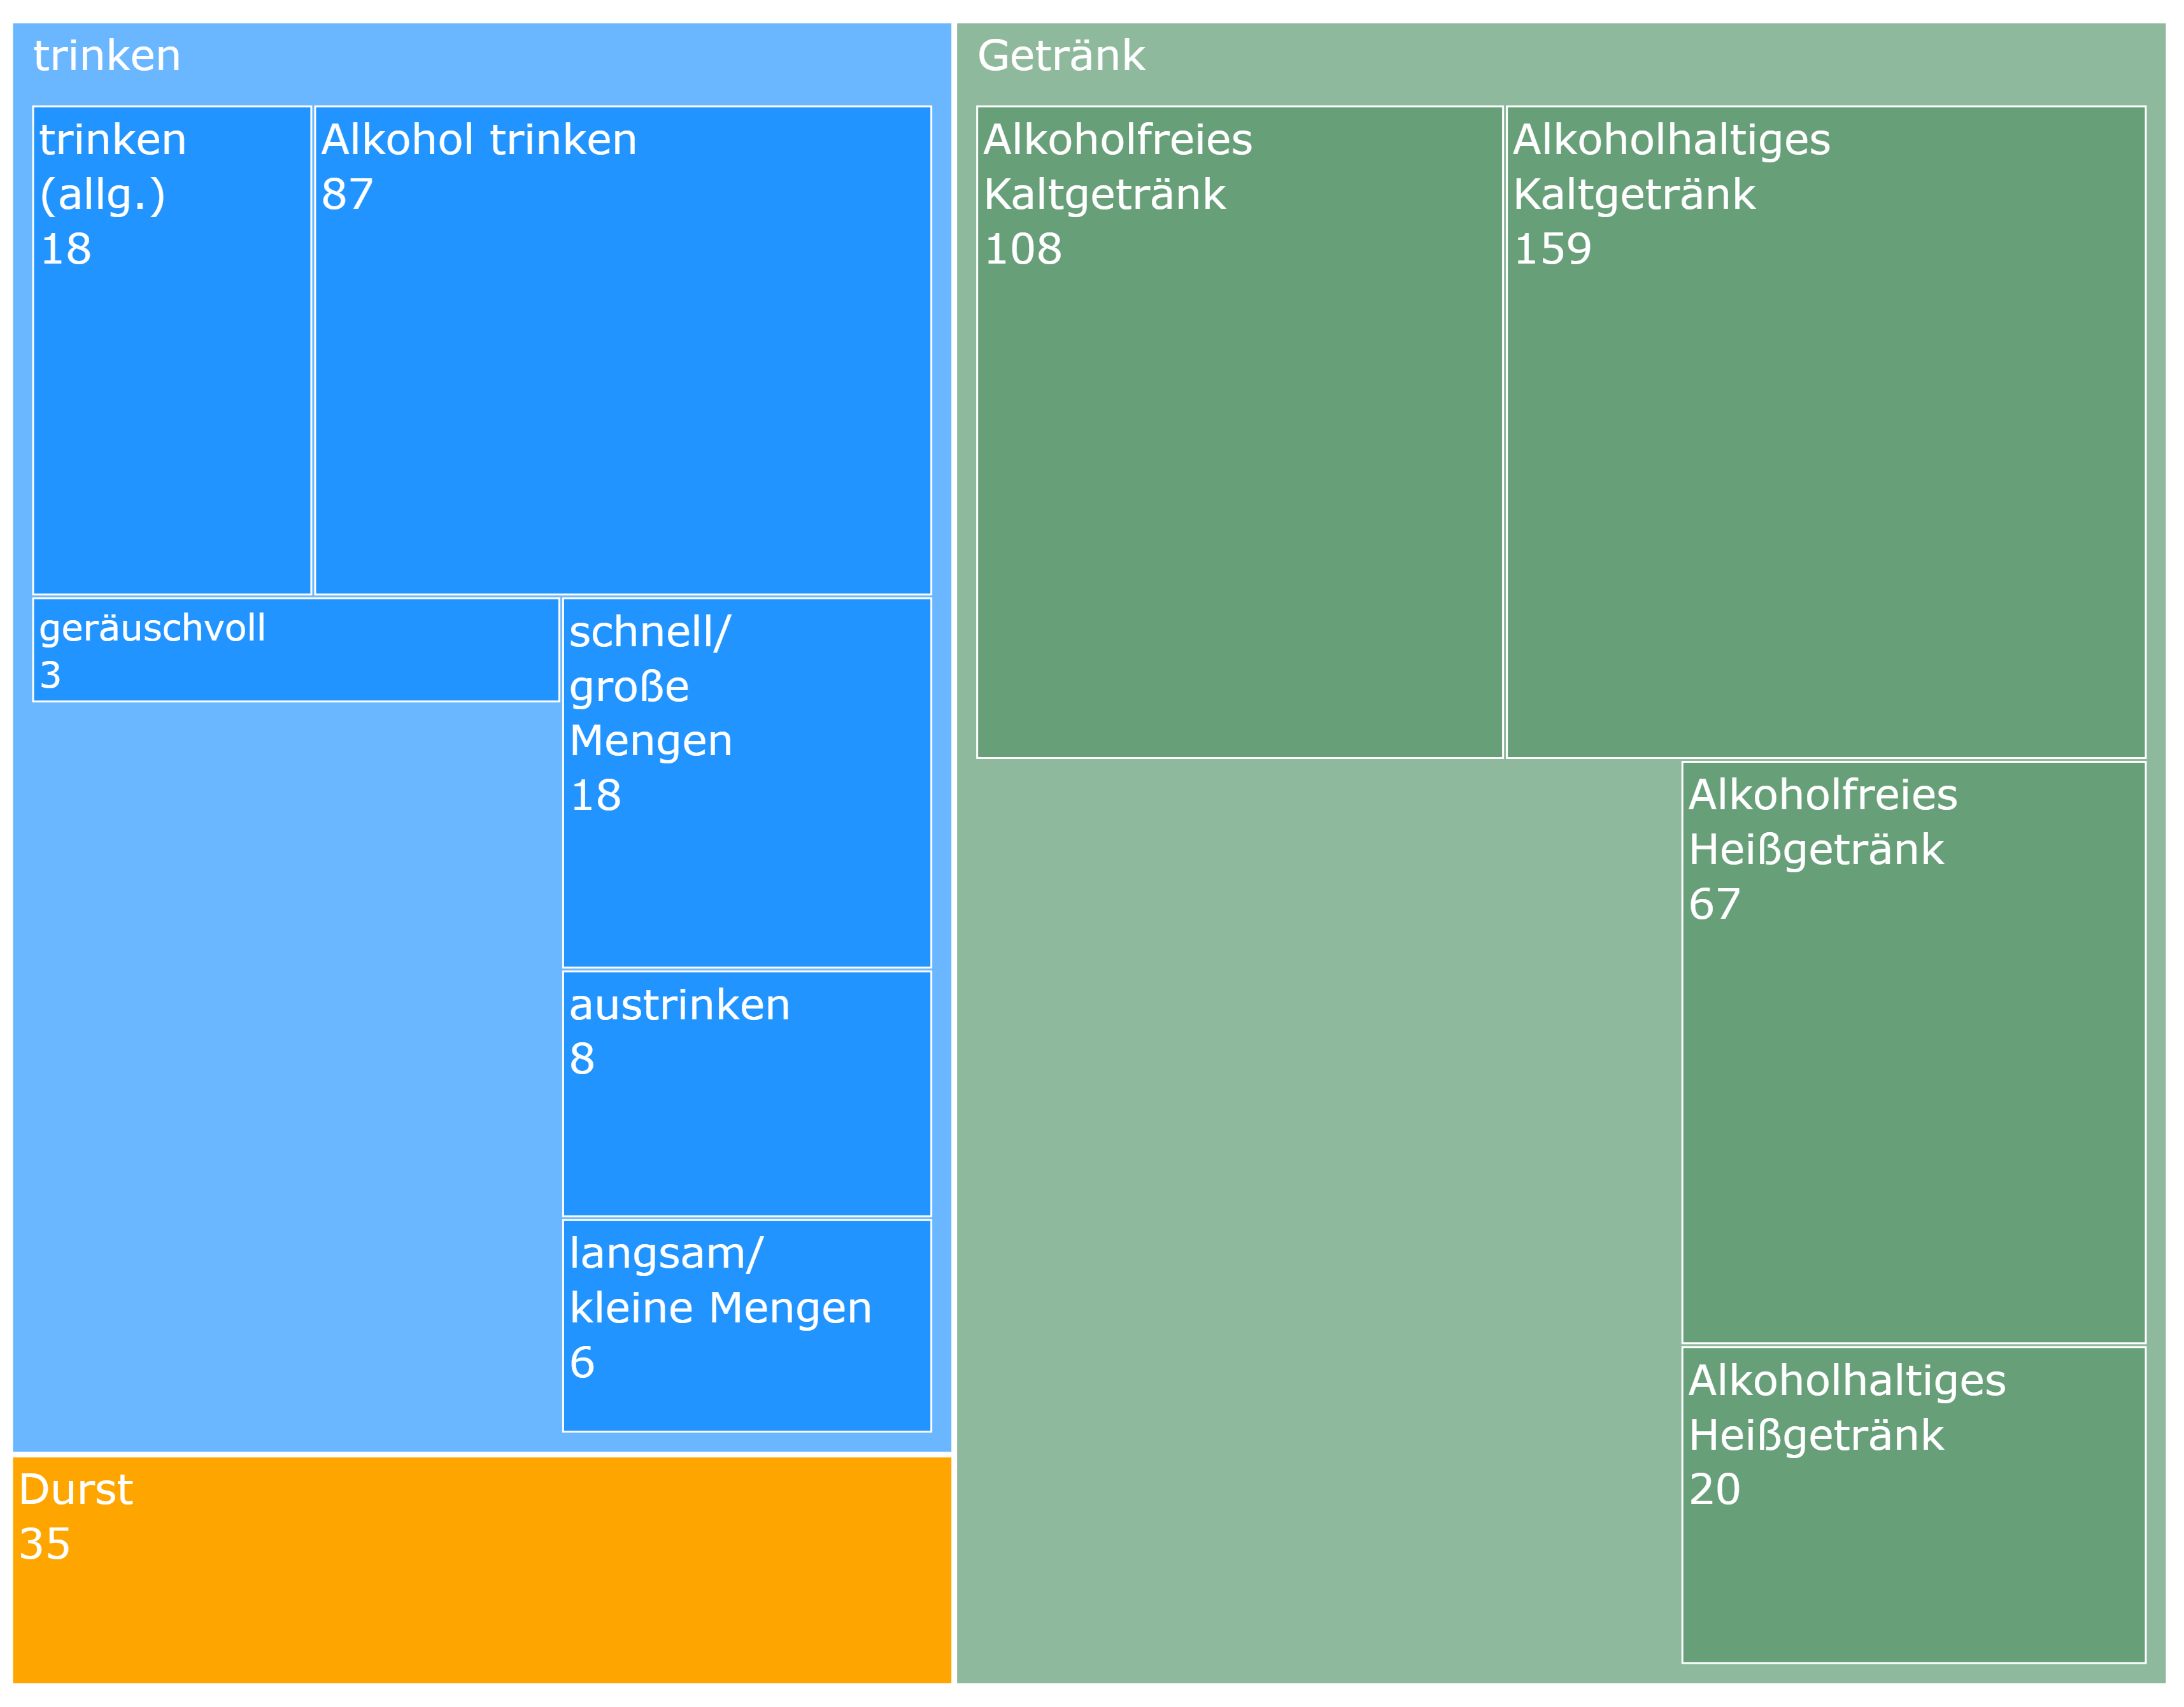

Here is the Python script that generated this plot:
# ================================================================
# Script for color-coded treemap visualizing concepts
# and their frequencies in a controlles vocabulary.
# ================================================================

import plotly.graph_objects as go
import colorsys
import numpy as np

# --- Concepts ---
labels = [
    "trinken", "Durst", "Getränk",
    # Subcategories of Trinken
    "trinken<br>(allg.)", "langsam/<br>kleine Mengen", "schnell/<br>große<br>Mengen", "austrinken", "geräuschvoll", "Alkohol trinken",
    # Subcategories of Getränk
    "Alkoholfreies<br>Kaltgetränk", "Alkoholhaltiges<br>Kaltgetränk", "Alkoholfreies<br>Heißgetränk", "Alkoholhaltiges<br>Heißgetränk"
]

parents = [
    "", "", "",
    "trinken", "trinken", "trinken", "trinken", "trinken", "trinken",
    "Getränk", "Getränk", "Getränk", "Getränk"
]

values = [
    140, 35, 365,
    18, 6, 18, 8, 3, 87,
    108, 159, 67, 20
]

# --- Transform values for more compact visualization ---
adjusted_values = [np.sqrt(v) for v in values]

# --- Color utility functions ---
def hex_to_rgb(hex):
    hex = hex.lstrip('#')
    return tuple(int(hex[i:i+2], 16)/255 for i in (0, 2, 4))

def rgb_to_hex(rgb):
    return '#%02x%02x%02x' % tuple(int(x*255) for x in rgb)

def darken_color(hex_color, factor):
    rgb = hex_to_rgb(hex_color)
    h, l, s = colorsys.rgb_to_hls(*rgb)
    l = max(0, l * factor)
    r, g, b = colorsys.hls_to_rgb(h, l, s)
    return rgb_to_hex((r, g, b))

# --- Compute depths ---
def compute_depths(labels, parents):
    depth_map = {}
    label_to_parent = dict(zip(labels, parents))
    for label in labels:
        depth = 0
        current = label
        while label_to_parent.get(current, "") != "":
            current = label_to_parent[current]
            depth += 1
        depth_map[label] = depth
    return depth_map

depths = compute_depths(labels, parents)

# --- Assign root colors ---
roots = [label for label, parent in zip(labels, parents) if parent == ""]
base_colors = ["#6AB7FF", "#FFA500", "#90b99d"]  # Blue, orange, green
root_color_map = {root: base_colors[i % len(base_colors)] for i, root in enumerate(roots)}

# --- Colors for each label ---
def find_root(label, label_to_parent):
    current = label
    while label_to_parent.get(current, "") != "":
        current = label_to_parent[current]
    return current

label_to_parent = dict(zip(labels, parents))
colors = []
for label in labels:
    root = find_root(label, label_to_parent)
    base_color = root_color_map[root]
    depth = depths[label]
    color = darken_color(base_color, 1 - depth * 0.2)
    colors.append(color)

# --- Create Treemap ---
fig = go.Figure(go.Treemap(
    labels=labels,
    parents=parents,
    values=adjusted_values,   # transformed values for more compact layout
    customdata=values,        # real values as additional info
    marker=dict(colors=colors),
    branchvalues="remainder",
    texttemplate="%{label}<br>%{customdata}",
    textfont=dict(color="white", size=22),
    tiling=dict(
        pad=2,
        flip='x',
        packing='squarify',
        squarifyratio=1.2
    )
))

# Make layout more compact
fig.update_layout(
    width=1100,
    height=770,
    margin=dict(t=50, l=25, r=25, b=25)
)

# Save image
# fig.write_html("treemap_vokabular_verteilung.html")
fig.write_image("7_9_treemap_konzeptverteilung.png", width=1200, height=1000, scale=3)

fig.show()
